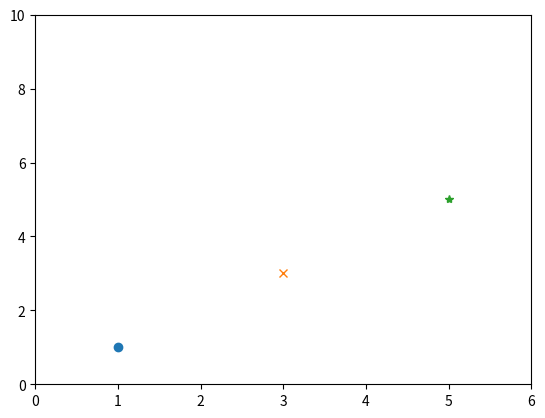

Python code for this plot:
# Matplotlib Architecture

# Matplotlib's pyplot is an example of a procedural method for building visualizations while SVG, HTML are declarative methods of creating visualizations.

    # Backend Layer -- Deals with the rendering of plots to screen or files. 
        # * FigureCanvas encapsulates the concept of a surface to draw into (paper)
        # ** Renderer does the drawing (paintbrush)
        # *** Event handles user inputs (keyboard and mouse events)

    # Artist Layer -- Contains containers such as Figure, Subplot, and Axes. Contains primitives, such as Line2D and Rectangle, and collections, such as PathCollection.
        # * Artist is the object that knows how to take the Renderer (paintbrush) and put ink on the canvas

    # Scripting Layer -- Simplifies access to the Artist and Backend layers.
    
import matplotlib.pyplot as plt
from matplotlib.backends.backend_agg import FigureCanvasAgg # backend
from matplotlib.figure import Figure # figure object
plt.plot.__doc__

plt.figure() # create a figure
plt.plot(1, 1, 'o') # plot the point -- using a circle marker
plt.plot(3, 3, 'x')
plt.plot(5, 5, '*')
ax = plt.gca() # get a reference to the current axes
ax.axis([0,6,0,10]) # axis properties -- minimum value for x = 0; maximum value for x = 6; minimum value for y = 0; maximum value for y = 10

print(ax.get_children()) # children axes

plt.show() # print plot

